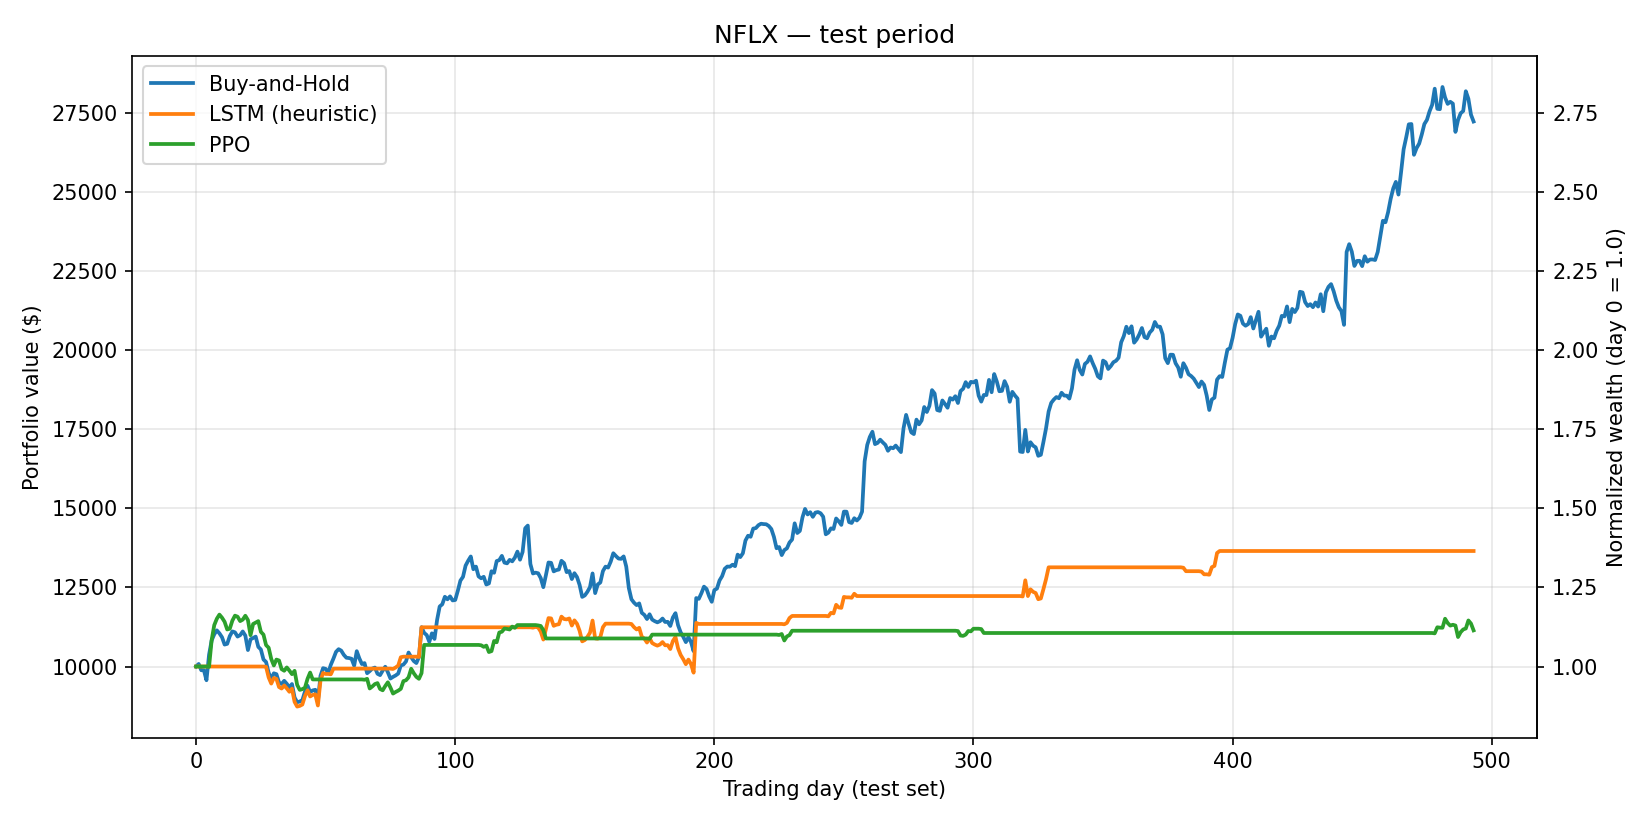

The table this chart was drawn from, first rows:
Strategy, Cumulative Return, Sharpe Ratio, Max Drawdown
Buy-and-Hold, 172.23%, 1.686, 27.46%
LSTM (heuristic), 36.51%, 0.896, 15.30%
PPO, 11.42%, 0.441, 21.44%
